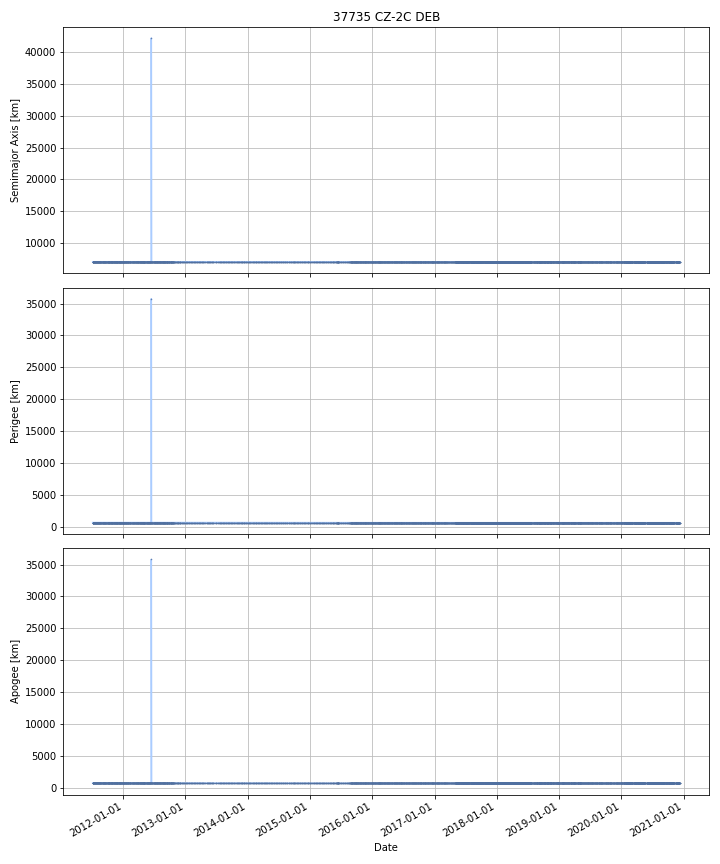

The table this chart was drawn from, first rows:
DATE, SEMIMAJOR_AXIS, PERIAPSIS, APOAPSIS, DOT_SEMIMAJOR_AXIS, DOT_PERIAPSIS, DOT_APOAPSIS
2011-07-08, 7112, 659.5, 808.5, , , 
2011-07-09, 7112, 659.2, 808.8, -0.005669, -0.2768, 0.2655
2011-07-10, 7112, 659.2, 808.9, -0.01098, -0.0618, 0.03985
2011-07-11, 7112, 659.1, 808.9, -0.0111, -0.04099, 0.01879
2011-07-12, 7112, 659.1, 808.9, -0.0111, -0.04099, 0.01879
2011-07-13, 7112, 658.9, 809.1, 0.006951, -0.1508, 0.1647
2011-07-14, 7112, 658.9, 809.1, -0.002648, -0.01201, 0.006717
2011-07-15, 7112, 658.9, 809.1, -0.005304, -0.04606, 0.03546
2011-07-16, 7112, 658.9, 809, -0.00467, 0.04532, -0.05466
2011-07-17, 7112, 658.8, 809.1, -0.004137, -0.1131, 0.1048
2011-07-18, 7112, 658.8, 809.1, -0.00402, -0.003174, -0.004867
2011-07-19, 7112, 658.8, 809.2, -0.005111, -0.03785, 0.02763
2011-07-20, 7112, 658.7, 809.2, -0.005057, -0.01412, 0.004011
2011-07-21, 7112, 658.7, 809.2, -0.006384, -0.05331, 0.04054
2011-07-22, 7112, 658.7, 809.2, -0.005989, -0.02488, 0.0129
2011-07-23, 7112, 658.6, 809.3, -0.006743, -0.04676, 0.03327
2011-07-24, 7112, 658.6, 809.3, -0.006491, -0.02711, 0.01413
2011-07-25, 7112, 658.6, 809.3, -0.006438, -0.02892, 0.01604
2011-07-26, 7112, 658.4, 809.4, -0.006732, -0.117, 0.1035
2011-07-27, 7112, 658.4, 809.4, -0.006636, -0.06656, 0.05329
2011-07-28, 7112, 658.3, 809.5, -0.00458, -0.04106, 0.0319
2011-07-29, 7112, 658.3, 809.5, -0.00359, -0.003913, -0.003267
2011-07-30, 7112, 658.3, 809.5, -0.003684, -0.05663, 0.04927
2011-07-31, 7112, 658.1, 809.7, -0.001518, -0.1385, 0.1355
2011-08-01, 7112, 658.1, 809.7, -0.003667, -0.05254, 0.04521
2011-08-02, 7112, 658.1, 809.7, -0.003855, -0.01331, 0.005604
2011-08-03, 7112, 658, 809.7, -0.004802, -0.02508, 0.01548
2011-08-04, 7112, 658, 809.8, -0.004549, -0.05226, 0.04316
2011-08-05, 7112, 657.9, 809.8, -0.004894, -0.04733, 0.03754
2011-08-06, 7112, 657.9, 809.8, -0.004379, -0.02654, 0.01778
2011-08-07, 7112, 657.9, 809.8, -0.005862, -0.03644, 0.02472
2011-08-08, 7112, 657.8, 809.9, -0.007194, -0.05067, 0.03628
2011-08-09, 7112, 657.8, 809.9, -0.007891, -0.05611, 0.04032
2011-08-10, 7112, 657.8, 809.9, -0.007456, -0.01197, -0.002941
2011-08-11, 7112, 657.8, 809.9, -0.006305, -0.001389, -0.01122
2011-08-12, 7112, 657.7, 810, -0.005462, -0.05692, 0.04599
2011-08-13, 7112, 657.6, 810, -0.003591, -0.0648, 0.05761
2011-08-14, 7112, 657.5, 810.1, -0.00325, -0.1402, 0.1337
2011-08-15, 7112, 657.5, 810.2, -0.00217, -0.02644, 0.0221
2011-08-16, 7112, 657.5, 810.2, -0.002661, 0.007036, -0.01236
2011-08-17, 7112, 657.5, 810.1, -0.002487, 0.03007, -0.03505
2011-08-18, 7112, 657.5, 810.1, -0.002785, 0.0261, -0.03167
2011-08-19, 7112, 657.5, 810.1, -0.002793, 0.00372, -0.009306
2011-08-20, 7112, 657.5, 810.1, -0.00254, -0.03208, 0.027
2011-08-21, 7112, 657.5, 810.1, -0.002313, 0.0145, -0.01913
2011-08-22, 7112, 657.5, 810.1, -0.002674, 0.0041, -0.009449
2011-08-23, 7112, 657.6, 810.1, -0.001272, 0.02727, -0.02982
2011-08-24, 7112, 657.6, 810, -0.003028, 0.03342, -0.03948
2011-08-25, 7112, 657.7, 809.9, -0.003976, 0.07188, -0.07983
2011-08-26, 7112, 657.7, 809.9, -0.002667, 0.001614, -0.006948
2011-08-27, 7112, 657.7, 809.9, -0.003381, 0.01932, -0.02608
2011-08-28, 7112, 657.7, 809.9, -0.003602, 0.006445, -0.01365
2011-08-29, 7112, 657.7, 809.9, -0.004054, 0.004126, -0.01223
2011-08-30, 7112, 657.7, 809.9, -0.002948, 0.003826, -0.009722
2011-08-31, 7112, 657.7, 809.9, -0.004263, -0.01046, 0.001932
2011-09-01, 7112, 657.7, 809.8, -0.004287, 0.009679, -0.01825
2011-09-02, 7112, 657.7, 809.8, -0.004187, 0.004368, -0.01274
2011-09-03, 7112, 657.7, 809.8, -0.003577, 0.0403, -0.04745
2011-09-04, 7112, 657.9, 809.7, -0.002504, 0.1191, -0.1241
2011-09-05, 7112, 657.9, 809.6, -0.003495, 0.05044, -0.05743
... 3,383 more rows
